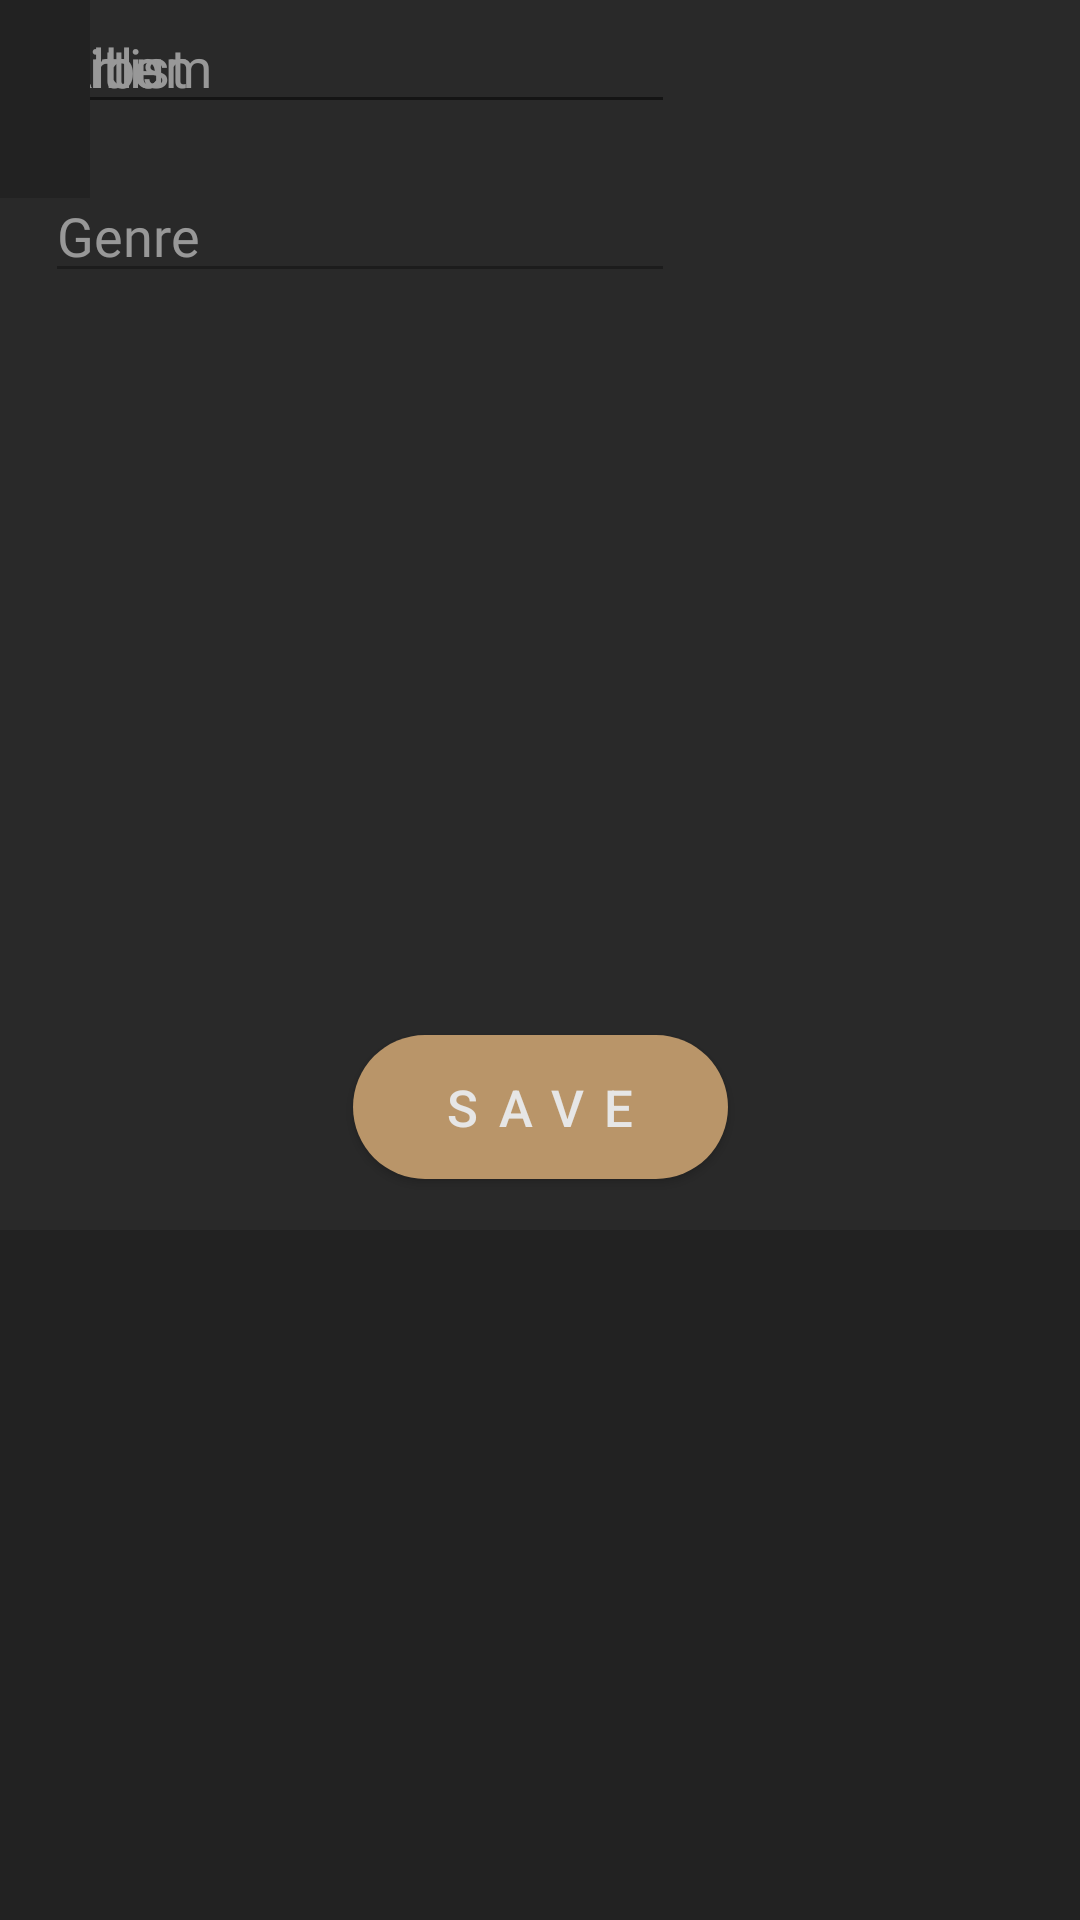

Here is an Android app screen rendered from its layout file. Give the layout XML and the strings, colors and styles it references.
<!-- AndroidManifest.xml: application theme AppTheme -->
<!-- res/layout/details.xml -->
<?xml version="1.0" encoding="utf-8"?>
<androidx.constraintlayout.widget.ConstraintLayout xmlns:android="http://schemas.android.com/apk/res/android"
    xmlns:app="http://schemas.android.com/apk/res-auto"
    xmlns:tools="http://schemas.android.com/tools"
    android:layout_width="match_parent"
    android:layout_height="match_parent"
    android:background="@color/colorPrimaryDark">

    <EditText
        android:id="@+id/txtDrawerTitle"
        android:layout_width="wrap_content"
        android:layout_height="wrap_content"
        android:layout_marginStart="15dp"
        android:layout_marginTop="15dp"
        android:ems="10"
        android:fontFamily="@font/montserrat"
        android:hint="Title"
        android:inputType="text"
        android:textColor="@color/colorPrimary"
        android:textColorHint="@color/colorSecondary"
        app:layout_constraintStart_toStartOf="parent"
        app:layout_constraintTop_toBottomOf="@+id/imgCover" />

    <EditText
        android:id="@+id/txtDrawerArtist"
        android:layout_width="wrap_content"
        android:layout_height="wrap_content"
        android:layout_marginStart="15dp"
        android:layout_marginTop="15dp"
        android:ems="10"
        android:fontFamily="@font/montserrat"
        android:hint="Artist"
        android:inputType="text"
        android:textColor="@color/colorPrimary"
        android:textColorHint="@color/colorSecondary"
        app:layout_constraintStart_toStartOf="parent"
        app:layout_constraintTop_toBottomOf="@+id/txtTitle" />

    <EditText
        android:id="@+id/txtAlbum"
        android:layout_width="wrap_content"
        android:layout_height="wrap_content"
        android:layout_marginStart="15dp"
        android:layout_marginTop="15dp"
        android:ems="10"
        android:fontFamily="@font/montserrat"
        android:hint="Album"
        android:inputType="text"
        android:textColor="@color/colorPrimary"
        android:textColorHint="@color/colorSecondary"
        app:layout_constraintStart_toStartOf="parent"
        app:layout_constraintTop_toBottomOf="@+id/txtArtist" />

    <EditText
        android:id="@+id/txtGenre"
        android:layout_width="wrap_content"
        android:layout_height="wrap_content"
        android:layout_marginStart="15dp"
        android:layout_marginTop="15dp"
        android:ems="10"
        android:fontFamily="@font/montserrat"
        android:hint="Genre"
        android:inputType="text"
        android:textColor="@color/colorPrimary"
        android:textColorHint="@color/colorSecondary"
        app:layout_constraintStart_toStartOf="parent"
        app:layout_constraintTop_toBottomOf="@+id/txtAlbum" />

    <ImageView
        android:id="@+id/imgDrawerCover"
        android:layout_width="410dp"
        android:layout_height="410dp"
        android:alpha=".35"
        android:background="@color/colorSecondaryDark"
        android:textAlignment="center"
        app:layout_constraintEnd_toEndOf="parent"
        app:layout_constraintHorizontal_bias="0.012"
        app:layout_constraintStart_toStartOf="parent"
        app:layout_constraintTop_toTopOf="parent" />

    <TextView
        android:id="@+id/txtTitleCover"
        android:layout_width="wrap_content"
        android:layout_height="wrap_content"
        android:background="@color/colorPrimaryDark"
        android:elegantTextHeight="false"
        android:fontFamily="@font/montserrat"
        android:gravity="center"
        android:letterSpacing="1"
        android:paddingHorizontal="15dp"
        android:paddingVertical="5dp"
        android:textAlignment="center"
        android:textAllCaps="true"
        android:textColor="@color/colorPrimary"
        android:textSize="20dp"
        android:textStyle="bold"
        app:layout_constraintBottom_toBottomOf="@+id/imgCover"
        app:layout_constraintEnd_toEndOf="@+id/imgCover"
        app:layout_constraintStart_toStartOf="parent"
        app:layout_constraintTop_toTopOf="parent"
        tools:text="Songtitle" />

    <TextView
        android:id="@+id/txtArtistCover"
        android:layout_width="wrap_content"
        android:layout_height="wrap_content"
        android:background="@color/colorPrimaryDark"
        android:elegantTextHeight="false"
        android:fontFamily="@font/montserrat"
        android:letterSpacing=".5"
        android:paddingHorizontal="15dp"
        android:paddingVertical="5dp"
        android:textAlignment="center"
        android:textAllCaps="true"
        android:textColor="@color/colorPrimary"
        android:textSize="14sp"
        android:textStyle="bold"
        app:layout_constraintEnd_toEndOf="@+id/imgCover"
        app:layout_constraintStart_toStartOf="parent"
        app:layout_constraintTop_toBottomOf="@+id/txtTitleCover"
        tools:text="SongArtist" />

    <Button
        android:id="@+id/btnSave"
        android:layout_width="125dp"
        android:layout_height="wrap_content"
        android:layout_marginTop="15dp"
        android:layout_marginBottom="15dp"
        android:background="@drawable/circle_shape"
        android:backgroundTint="@color/colorAccent"
        android:elevation="20dp"
        android:letterSpacing=".4"
        android:text="save"
        android:textAllCaps="true"
        android:textColor="@color/colorPrimary"
        android:textSize="17sp"
        app:layout_constraintBottom_toBottomOf="parent"
        app:layout_constraintEnd_toEndOf="parent"
        app:layout_constraintStart_toStartOf="parent"
        app:layout_constraintTop_toBottomOf="@+id/txtGenre" />

</androidx.constraintlayout.widget.ConstraintLayout>
<!-- resources referenced by this layout -->
<resources>
  <color name="colorAccent">#B99569</color>
  <color name="colorPrimary">#E6E6E6</color>
  <color name="colorPrimaryDark">#222222</color>
  <color name="colorSecondary">#CECECE</color>
  <color name="colorSecondaryDark">#363636</color>
  <!-- drawable circle_shape (drawable) -->
  <?xml version="1.0" encoding="utf-8"?>
  <shape xmlns:android="http://schemas.android.com/apk/res/android">
      <corners android:radius="1000dp"/>
      <solid  android:color="@color/colorAccent"/>
  
  </shape>
  <style name="AppTheme" parent="Theme.AppCompat.Light.DarkActionBar">
          
          <item name="colorPrimary">@color/colorPrimaryDark</item>
          <item name="colorPrimaryDark">@color/colorPrimaryDark</item>
          <item name="colorAccent">@color/colorAccent</item>
      </style>
</resources>
